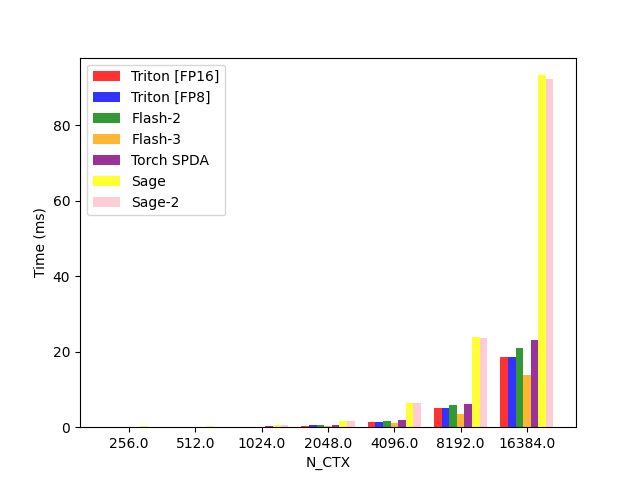

Source data for this figure (header and first rows):
N_CTX, Triton [FP16], Triton [FP8], Flash-2, Flash-3, Torch SPDA, Sage, Sage-2
256, 0.08536, 0.08375, 0.09863, 0.05358, 0.05726, 0.2379, 0.1306
512, 0.08943, 0.09274, 0.1042, 0.05593, 0.1014, 0.2473, 0.1835
1024, 0.1702, 0.1698, 0.1814, 0.1233, 0.2189, 0.5341, 0.4857
2048, 0.4479, 0.4533, 0.5072, 0.3223, 0.5684, 1.732, 1.655
4096, 1.399, 1.419, 1.654, 0.9964, 1.838, 6.47, 6.342
8192, 5.018, 5.011, 5.863, 3.467, 6.21, 23.99, 23.71
16384, 18.63, 18.66, 20.91, 13.88, 23.03, 93.31, 92.33
